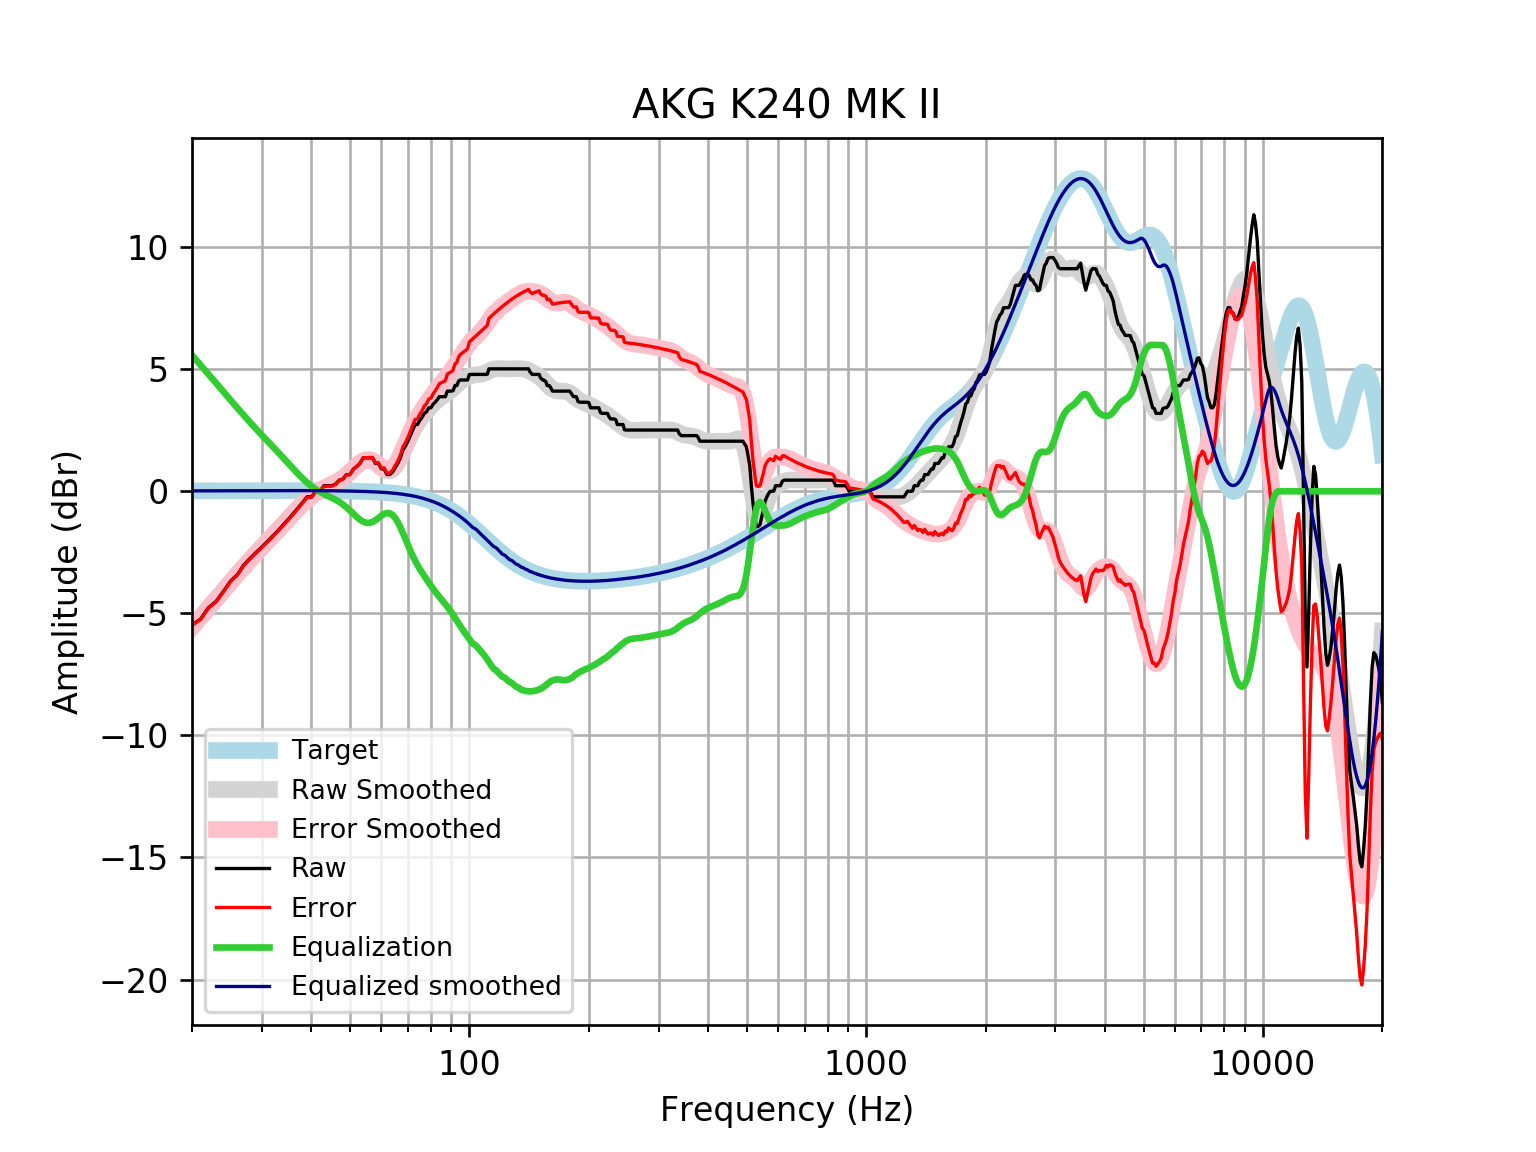

Data behind this chart, as committed beside it:
frequency, raw, error, smoothed, error_smoothed, equalization, equalized_raw, equalized_smoothed, target
20, -5.47, -5.487, -5.559, -5.576, 5.576, 0.1057, 0.01646, 0.01648
21, -5.242, -5.26, -5.161, -5.179, 5.179, -0.06356, 0.01765, 0.01765
22, -4.769, -4.788, -4.778, -4.797, 4.797, 0.02775, 0.01877, 0.01876
23, -4.51, -4.53, -4.41, -4.43, 4.43, -0.08051, 0.01984, 0.01983
24, -4.103, -4.123, -4.057, -4.078, 4.078, -0.02463, 0.02085, 0.02084
25, -3.682, -3.704, -3.718, -3.74, 3.74, 0.05782, 0.02181, 0.02179
26, -3.419, -3.441, -3.396, -3.418, 3.418, -0.000317, 0.02271, 0.02269
27, -3.024, -3.047, -3.09, -3.114, 3.114, 0.08972, 0.02355, 0.02353
28, -2.75, -2.774, -2.802, -2.826, 2.826, 0.07591, 0.02433, 0.02431
29, -2.507, -2.532, -2.53, -2.556, 2.556, 0.0484, 0.02504, 0.02502
30, -2.279, -2.305, -2.274, -2.3, 2.3, 0.02077, 0.02567, 0.02566
31, -2.051, -2.077, -2.03, -2.056, 2.056, 0.004847, 0.02623, 0.02622
32, -1.823, -1.85, -1.794, -1.82, 1.82, -0.003047, 0.02668, 0.02668
33, -1.595, -1.622, -1.562, -1.589, 1.589, -0.006009, 0.02704, 0.02704
34, -1.368, -1.395, -1.335, -1.362, 1.362, -0.005549, 0.02728, 0.02728
35, -1.14, -1.167, -1.111, -1.139, 1.139, -0.001082, 0.0274, 0.0274
36, -0.9117, -0.9391, -0.8944, -0.9218, 0.9218, 0.01008, 0.02739, 0.02739
37, -0.6838, -0.711, -0.6887, -0.7159, 0.7159, 0.03214, 0.02723, 0.02723
38, -0.4558, -0.4828, -0.4988, -0.5257, 0.5257, 0.06986, 0.02691, 0.02692
39, -0.2279, -0.2544, -0.3289, -0.3553, 0.3553, 0.1274, 0.02643, 0.02644
40, -0.2279, -0.2537, -0.1816, -0.2074, 0.2074, -0.0205, 0.02578, 0.02579
41, -0.003015, -0.02797, -0.05734, -0.08229, 0.08229, 0.07928, 0.02495, 0.02496
42, 0.0, -0.02393, 0.04613, 0.0222, -0.0222, -0.0222, 0.02393, 0.02393
43, 0.2279, 0.2052, 0.1332, 0.1105, -0.1105, 0.1174, 0.02272, 0.02272
44, 0.2279, 0.2066, 0.2101, 0.1888, -0.1888, 0.03908, 0.0213, 0.0213
45, 0.2279, 0.2082, 0.284, 0.2644, -0.2644, -0.03643, 0.01968, 0.01967
46, 0.2914, 0.2736, 0.362, 0.3441, -0.3441, -0.05267, 0.01785, 0.01783
47, 0.4558, 0.4401, 0.4498, 0.4341, -0.4341, 0.02179, 0.01579, 0.01577
48, 0.5003, 0.4868, 0.5513, 0.5378, -0.5378, -0.03758, 0.0135, 0.01347
49, 0.6838, 0.6728, 0.6671, 0.6561, -0.6561, 0.02767, 0.01097, 0.01094
50, 0.6838, 0.6756, 0.7939, 0.7858, -0.7858, -0.102, 0.008186, 0.008144
51, 0.9117, 0.9066, 0.9252, 0.9201, -0.9201, -0.00839, 0.005126, 0.00508
52, 1.012, 1.01, 1.051, 1.049, -1.049, -0.03704, 0.001774, 0.001724
53, 1.14, 1.142, 1.16, 1.161, -1.161, -0.02188, -0.001894, -0.001946
54, 1.368, 1.373, 1.239, 1.245, -1.245, 0.1221, -0.005905, -0.005958
55, 1.368, 1.378, 1.281, 1.292, -1.292, 0.0759, -0.01029, -0.01034
56, 1.368, 1.383, 1.28, 1.295, -1.295, 0.07212, -0.01508, -0.01514
57, 1.368, 1.388, 1.238, 1.258, -1.258, 0.1096, -0.02033, -0.02038
58, 1.14, 1.166, 1.161, 1.187, -1.187, -0.04731, -0.02607, -0.02611
59, 1.14, 1.172, 1.064, 1.096, -1.096, 0.04341, -0.03234, -0.03238
60, 0.9183, 0.9576, 0.9645, 1.004, -1.004, -0.08536, -0.03921, -0.03925
61, 0.9117, 0.9584, 0.8822, 0.9289, -0.9289, -0.01723, -0.04672, -0.04675
62, 0.6838, 0.7387, 0.8348, 0.8897, -0.8897, -0.206, -0.05494, -0.05496
63, 0.6838, 0.7477, 0.8358, 0.8997, -0.8997, -0.2159, -0.06392, -0.06393
64, 0.7808, 0.8545, 0.8923, 0.9661, -0.9661, -0.1852, -0.07372, -0.07373
65, 0.9611, 1.045, 1.005, 1.089, -1.089, -0.1278, -0.0844, -0.08441
66, 1.14, 1.236, 1.166, 1.262, -1.262, -0.1222, -0.09604, -0.09603
67, 1.368, 1.476, 1.365, 1.473, -1.473, -0.1058, -0.1087, -0.1087
68, 1.693, 1.816, 1.587, 1.709, -1.709, -0.01614, -0.1224, -0.1224
69, 1.85, 1.987, 1.818, 1.955, -1.955, -0.1059, -0.1372, -0.1372
70, 2.051, 2.205, 2.046, 2.199, -2.199, -0.148, -0.1533, -0.1533
71, 2.279, 2.45, 2.261, 2.431, -2.431, -0.1522, -0.1706, -0.1706
72, 2.514, 2.703, 2.457, 2.646, -2.646, -0.1321, -0.1892, -0.1892
73, 2.735, 2.944, 2.633, 2.842, -2.842, -0.1071, -0.2092, -0.2092
74, 2.735, 2.966, 2.789, 3.02, -3.02, -0.2846, -0.2306, -0.2305
75, 2.905, 3.159, 2.928, 3.182, -3.182, -0.2766, -0.2535, -0.2534
76, 3.026, 3.304, 3.054, 3.332, -3.332, -0.3062, -0.2778, -0.2778
77, 3.191, 3.495, 3.17, 3.474, -3.474, -0.2832, -0.3037, -0.3037
78, 3.254, 3.585, 3.279, 3.61, -3.61, -0.356, -0.3312, -0.3312
79, 3.419, 3.779, 3.381, 3.742, -3.742, -0.3228, -0.3604, -0.3603
... 553 more rows
